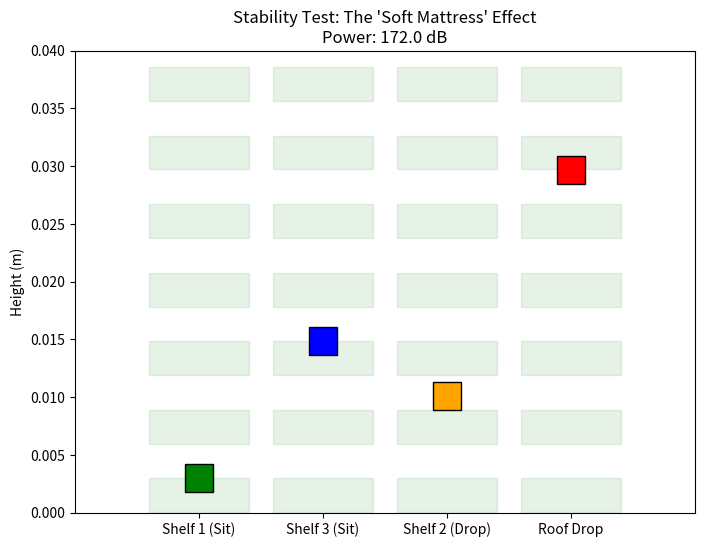

Source code (Python):
import numpy as np
import matplotlib.pyplot as plt
import matplotlib.animation as animation

# --- PHYSICS ---
g = 9.81
mass = 0.0027 
c_s = 343.0
freq = 28890       
wavelength = c_s / freq
k = 2 * np.pi / wavelength

# Power Settings (172 dB)
input_db = 172.0 
p_ref = 20e-6
pressure_rms = p_ref * (10**(input_db/20))
rho_medium = 1.2
P_rad = (pressure_rms**2) / (rho_medium * c_s**2)
max_lift_force = P_rad * (0.01**2) # 1cm^2 area

# --- SCENARIO SETUP ---
# We simulate 4 Cubes with different starting conditions
# State format: [z_position, velocity, color_code]
cubes = [
    {'z': wavelength * 0.25, 'v': 0.0, 'c': 'green', 'label': 'Shelf 1 (Sit)'},    # Sitting in bottom trap
    {'z': wavelength * 1.25, 'v': 0.0, 'c': 'blue',  'label': 'Shelf 3 (Sit)'},    # Sitting in high trap
    {'z': wavelength * 0.85, 'v': 0.0, 'c': 'orange','label': 'Shelf 2 (Drop)'},   # Short drop into Shelf 2
    {'z': wavelength * 2.50, 'v': 0.0, 'c': 'red',   'label': 'Roof Drop'}         # Long drop (High Energy)
]

dt = 0.00005 # Ultra fine time step for collisions

# --- VISUALIZATION ---
fig, ax = plt.subplots(figsize=(8, 6))
ax.set_ylim(0, 0.04) # Show bottom 4cm
ax.set_xlim(0, 5)    # 4 lanes
ax.set_title(f"Stability Test: The 'Soft Mattress' Effect\nPower: {input_db} dB")
ax.set_ylabel("Height (m)")
ax.set_xticks([1, 2, 3, 4])
ax.set_xticklabels([c['label'] for c in cubes])

# Draw the Potential Field (The "Mattresses")
z_space = np.linspace(0, 0.05, 1000)
force_profile = np.sin(2 * k * z_space)
# Draw Green zones where Force is UP
for i in range(1, 5):
    # Shift the background for each lane
    lane_center = i
    # Visualize the "Trap" zones
    ax.fill_betweenx(z_space, lane_center-0.4, lane_center+0.4, where=(force_profile>0), color='green', alpha=0.1)

# Create Plot Objects
plots = []
for i, c in enumerate(cubes):
    p, = ax.plot([], [], 's', markersize=20, color=c['c'], markeredgecolor='black')
    plots.append(p)

def update(frame):
    for i, cube in enumerate(cubes):
        # Physics Engine
        f_g = -mass * g
        f_lev = max_lift_force * np.sin(2 * k * cube['z'])
        f_drag = -0.1 * cube['v'] # Air resistance
        
        accel = (f_g + f_lev + f_drag) / mass
        
        cube['v'] += accel * dt
        cube['z'] += cube['v'] * dt
        
        # Floor
        if cube['z'] < 0:
            cube['z'] = 0
            cube['v'] = 0
            
        # Update Plot
        plots[i].set_data([i+1], [cube['z']])
        
    return plots

ani = animation.FuncAnimation(fig, update, frames=300, interval=20, blit=True)
plt.show()
